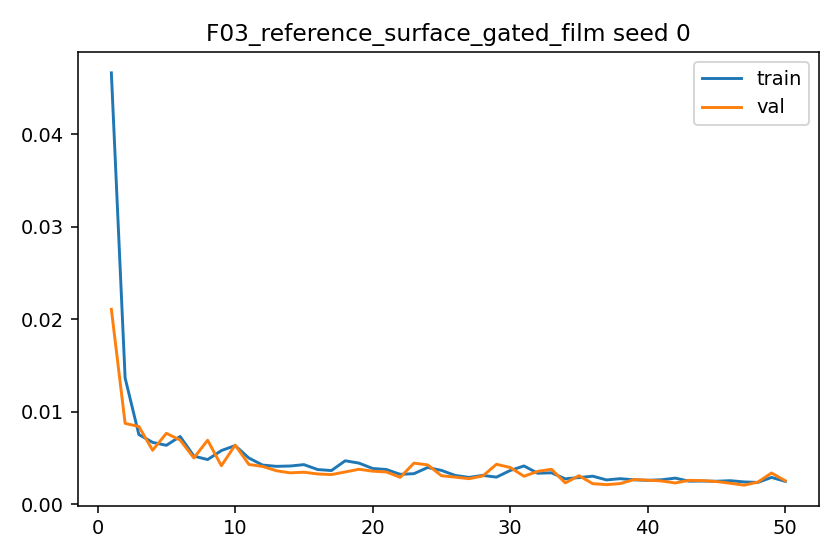

The table this chart was drawn from, first rows:
epoch, train_l1, val_l1, grad_norm_mean, grad_norm_max
1, 0.04666, 0.02108, 0.9501, 1.871
2, 0.01365, 0.008742, 0.9469, 1.583
3, 0.007529, 0.008398, 1.106, 1.608
4, 0.006683, 0.005833, 1.174, 1.576
5, 0.006364, 0.007664, 1.231, 1.548
6, 0.007321, 0.006931, 1.331, 1.538
7, 0.005199, 0.004999, 1.166, 1.432
8, 0.004824, 0.006916, 1.184, 1.459
9, 0.005796, 0.004157, 1.202, 1.511
10, 0.006336, 0.00639, 1.307, 1.526
11, 0.004987, 0.004296, 1.09, 1.484
12, 0.004227, 0.004077, 1.207, 1.325
13, 0.004091, 0.003615, 1.217, 1.345
14, 0.004126, 0.003388, 1.11, 1.429
15, 0.004274, 0.003455, 1.122, 1.438
16, 0.003744, 0.003267, 1.202, 1.313
17, 0.003634, 0.003199, 1.129, 1.378
18, 0.004693, 0.003482, 1.226, 1.497
19, 0.00444, 0.003775, 1.231, 1.499
20, 0.003859, 0.003569, 1.11, 1.455
21, 0.003747, 0.003481, 1.191, 1.404
22, 0.003228, 0.002902, 1.165, 1.324
23, 0.003297, 0.004439, 1.189, 1.396
24, 0.003968, 0.004247, 1.222, 1.418
25, 0.003651, 0.003075, 1.182, 1.416
26, 0.003107, 0.002921, 1.082, 1.429
27, 0.002893, 0.002755, 1.012, 1.335
28, 0.003113, 0.003045, 1.136, 1.425
29, 0.002924, 0.004312, 1.124, 1.375
30, 0.003642, 0.003964, 1.187, 1.409
31, 0.004132, 0.00302, 1.219, 1.449
32, 0.003345, 0.003547, 1.149, 1.406
33, 0.003392, 0.003771, 1.249, 1.372
34, 0.002741, 0.0023, 1.033, 1.316
35, 0.002876, 0.003079, 0.9903, 1.377
36, 0.003026, 0.002215, 1.07, 1.391
37, 0.002621, 0.002111, 0.96, 1.326
38, 0.002757, 0.002227, 1.098, 1.373
39, 0.002634, 0.002658, 1.086, 1.373
40, 0.002578, 0.002591, 1.024, 1.306
41, 0.002639, 0.00251, 1.062, 1.374
42, 0.002816, 0.002291, 1.05, 1.367
43, 0.002487, 0.002577, 1.12, 1.279
44, 0.002499, 0.002546, 1.003, 1.288
45, 0.002479, 0.002445, 1.144, 1.289
46, 0.002539, 0.002262, 1.148, 1.355
47, 0.002405, 0.002053, 1.168, 1.276
48, 0.002351, 0.002385, 1.079, 1.281
49, 0.002893, 0.003371, 1.13, 1.367
50, 0.002465, 0.002531, 0.9934, 1.339
